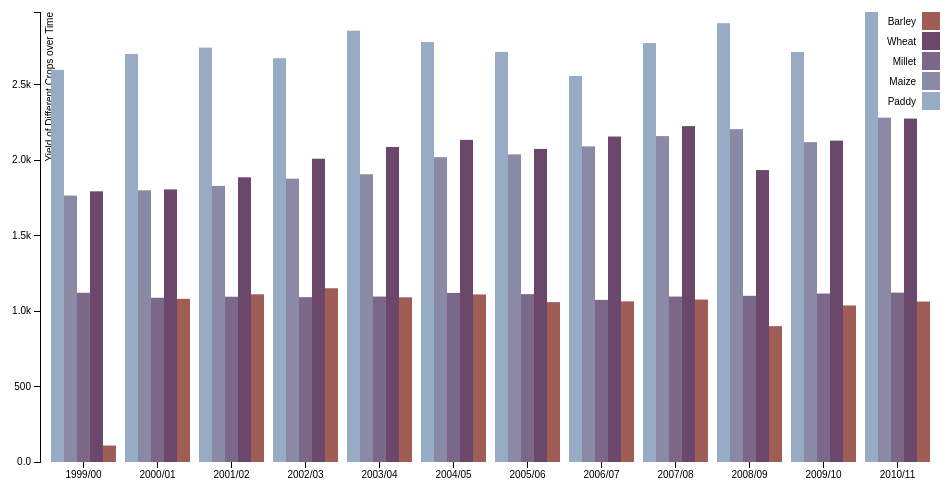
D3 v3 page, settled after 360 driven frames (6 s of simulated time); the page loaded 1 data file(s).



var margin = {top: 20, right: 20, bottom: 30, left: 40},
    width = 960 - margin.left - margin.right,
    height = 500 - margin.top - margin.bottom;

var x0 = d3.scale.ordinal()
    .rangeRoundBands([0, width], .1);

var x1 = d3.scale.ordinal();

var y = d3.scale.linear()
    .range([height, 0]);

var color = d3.scale.ordinal()
    .range(["#98abc5", "#8a89a6", "#7b6888", "#6b486b", "#a05d56"]);

var xAxis = d3.svg.axis()
    .scale(x0)
    .orient("bottom");

var yAxis = d3.svg.axis()
    .scale(y)
    .orient("left")
    .tickFormat(d3.format(".2s"));

var svg = d3.select("body").append("svg")
    .attr("width", width + margin.left + margin.right)
    .attr("height", height + margin.top + margin.bottom)
  .append("g")
    .attr("transform", "translate(" + margin.left + "," + margin.top + ")");

d3.csv("data/data_compare_crops.csv", function(error, data) {
  if (error) throw error;

  var ageNames = d3.keys(data[0]).filter(function(key) { return key !== "Date"; });

  data.forEach(function(d) {
    d.ages = ageNames.map(function(name) { return {name: name, value: +d[name]}; });
  });

  x0.domain(data.map(function(d) { return d.Date; }));
  x1.domain(ageNames).rangeRoundBands([0, x0.rangeBand()]);
  y.domain([0, d3.max(data, function(d) { return d3.max(d.ages, function(d) { return d.value; }); })]);

  svg.append("g")
      .attr("class", "x axis")
      .attr("transform", "translate(0," + height + ")")
      .call(xAxis);

  svg.append("g")
      .attr("class", "y axis")
      .call(yAxis)
    .append("text")
      .attr("transform", "rotate(-90)")
      .attr("y", 6)
      .attr("dy", ".71em")
      .style("text-anchor", "end")
      .text("Yield of Different Crops over Time");

  var state = svg.selectAll(".state")
      .data(data)
    .enter().append("g")
      .attr("class", "state")
      .attr("transform", function(d) { return "translate(" + x0(d.Date) + ",0)"; });

  state.selectAll("rect")
      .data(function(d) { return d.ages; })
    .enter().append("rect")
      .attr("width", x1.rangeBand())
      .attr("x", function(d) { return x1(d.name); })
      .attr("y", function(d) { return y(d.value); })
      .attr("height", function(d) { return height - y(d.value); })
      .style("fill", function(d) { return color(d.name); });

  var legend = svg.selectAll(".legend")
      .data(ageNames.slice().reverse())
    .enter().append("g")
      .attr("class", "legend")
      .attr("transform", function(d, i) { return "translate(0," + i * 20 + ")"; });

  legend.append("rect")
      .attr("x", width - 18)
      .attr("width", 18)
      .attr("height", 18)
      .style("fill", color);

  legend.append("text")
      .attr("x", width - 24)
      .attr("y", 9)
      .attr("dy", ".35em")
      .style("text-anchor", "end")
      .text(function(d) { return d; });

});



### data: data/data_compare_crops.csv
Date, Paddy, Maize, Millet, Wheat, Barley
1999/00, 2598, 1765, 1121, 1793, 109
2000/01, 2703, 1800, 1088, 1806, 1081
2001/02, 2745, 1829, 1095, 1886, 1111
2002/03, 2675, 1877, 1092, 2009, 1151
2003/04, 2857, 1906, 1096, 2087, 1091
2004/05, 2782, 2019, 1120, 2134, 1110
2005/06, 2717, 2038, 1112, 2074, 1059
2006/07, 2557, 2091, 1074, 2156, 1064
2007/08, 2775, 2159, 1096, 2225, 1076
2008/09, 2907, 2205, 1101, 1934, 900
2009/10, 2716, 2119, 1116, 2129, 1037
2010/11, 2981, 2281, 1122, 2275, 1063